Run: headless pygame with SDL's dummy video driver; simulated clock (each Clock.tick advances the game by its frame time, no real sleeping); random seed 0; keys injected as events and as key.get_pressed() state; no mouse input.
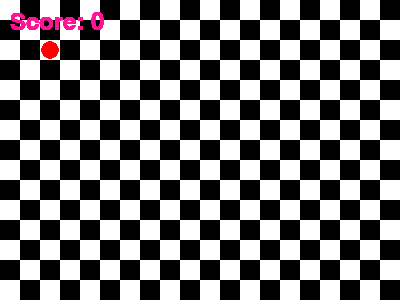
Frame 1 of 4 · flips 1–60 · no input
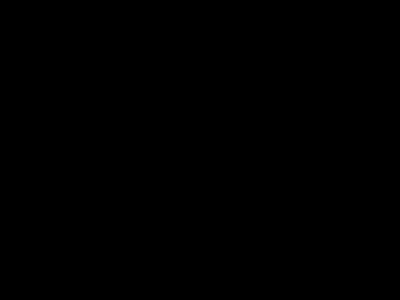
Frame 2 of 4 · flips 61–180 · tapped SPACE, RETURN · held RIGHT (→), D
Frame 3 of 4 · flips 181–300 · held DOWN (↓), S · screen unchanged from frame 2, image omitted
Frame 4 of 4 · flips 301–420 · held LEFT (←), A, UP (↑), W · screen unchanged from frame 3, image omitted

The pygame program that drew these frames:

import pygame
import random as rd 

black = (0, 0, 0)
white = (255, 255, 255)
red = (255, 0, 0)
green = (0, 255, 0)
blue = (0, 0, 255)

pygame.init()

screen = pygame.display.set_mode((400, 300))

import sys

width, height = 400, 300
screen = pygame.display.set_mode((width, height))
echiquier  = pygame.display.set_mode((width, height))
case_size = 20
pygame.display.set_caption('Dessin avec Pygame')
# Paramètres de la fenêtre


pygame.display.set_caption('Affichage d\'un Score avec Pygame')

# Couleur
black = (0, 0, 0)
white = (255, 255, 255)

# Score initial
score = 0

# Police
font = pygame.font.Font(None, 36)

# Couleurs
black = (0, 0, 0)
white = (255, 255, 255)
red = (255, 0, 0)
green = (0, 255, 0)
blue = (0, 0, 255)

#échiquier
echiquier.fill(white)

for i in range(20):
    for j in range(15):
        color = white if (i + j) % 2 == 0 else black
        pygame.draw.rect(echiquier, color, (i * case_size, j * case_size, case_size, case_size))

    score_text = font.render("Score: {}".format(score), True, (255,20,147))
    screen.blit(score_text, (10, 10))




class Fruit():
    def __init__(self, fruit_position):
        self.position = fruit_position

    def draw_fruit(self):
        for i in range(len(self.position)):
            pygame.draw.circle(screen, "red", (self.position[0] * 20 - 10,self.position[1] * 20 - 10), 9.5)

    def spawn_fruit(self):
        x= rd.randint(0,20)
        y = rd.randint(0,15)
        loc = [x,y]
        if not(loc in self.position):
            self.position = loc
            self.draw_fruit()
        else:
            self.spawn_fruit(self.position)


class Snake():
    def __init__(self, snake_position):
        self.position = snake_position

    def goes_up(self):
        snake_position = self.position
        lengh_snake = len(self.position)
        new_positions = self.position.copy()
        new_positions[0] = (self.position[0][0], self.position[0][1] - 1)
        for i in range(1,lengh_snake):
            new_positions[i] = self.position[i - 1]
        self.position = new_positions
        self.draw_snake()
        
    def goes_down(self):
        snake_position = self.position
        lengh_snake = len(self.position)
        new_positions = self.position.copy()
        new_positions[0] = (self.position[0][0], self.position[0][1] + 1)
        for i in range(1,lengh_snake):
            new_positions[i] = self.position[i - 1]
        self.position = new_positions
        self.draw_snake()

    def eats_fruit(self):
        elongation = (self.position[len(self.position) - 2][0] - self.position[len(self.position) - 1][0],self.position[len(self.position) - 2][1] - self.position[len(self.position) - 1][1])
        snake_position = self.position
        snake_position.append((self.position[len(self.position) - 1][0] + elongation[0],self.position[len(self.position) - 1][1] + elongation[1]))
        self.position = snake_position
        self.draw_snake()

    def goes_right(self):
        snake_position = self.position
        lengh_snake = len(snake_position)
        new_positions = snake_position.copy()
        new_positions[0] = (snake_position[0][0] + 1, snake_position[0][1])
        for i in range(1,lengh_snake):
            new_positions[i] = snake_position[i - 1]
        self.position = new_positions
        self.draw_snake()

    def goes_left(self):
        snake_position = self.position
        lengh_snake = len(snake_position)
        new_positions = snake_position.copy()
        new_positions[0] = (snake_position[0][0] - 1, snake_position[0][1])
        for i in range(1,lengh_snake):
            new_positions[i] = snake_position[i - 1]
        self.position = new_positions
        self.draw_snake()

    def draw_snake(self):
        for i in range(len(self.position)):
            pygame.draw.circle(screen, "blue", (self.position[i][0] * 20 - 10,self.position[i][1] * 20 - 10), 9.5)

    def refresh(self):
        for i in range(len(self.position)):
            self.position[i] = [self.position[i][0] % 20, self.position[i][1] % 15]


def game():
    clock = pygame.time.Clock()
    snake_position = Snake([[7, 10],[6, 10],[5, 10]])
    loc = Fruit([3,3])
    score = 0
    last_input = pygame.K_RIGHT
    last_move = pygame.K_RIGHT
    pygame.display.update()
    loc.draw_fruit()

    while True:

        clock.tick(10)

        for event in pygame.event.get():
            screen = pygame.display.set_mode((400, 300))
            if event.type == pygame.KEYDOWN:
                last_input = event.key
            if last_input == pygame.K_ESCAPE:
                pygame.quit()
            if last_input == pygame.K_UP and last_move != pygame.K_DOWN :
                snake_position.goes_up()
            if last_input == pygame.K_DOWN and last_move != pygame.K_UP:
                snake_position.goes_down()
            if last_input == pygame.K_LEFT and last_move != pygame.K_RIGHT:
                snake_position.goes_left()
            if last_input == pygame.K_RIGHT and last_move != pygame.K_LEFT:
                snake_position.goes_right()
            last_move = last_input
            if snake_position.position[0] == loc:
                snake_position.eats_fruit()
                loc.spawn_fruit(snake_position)
                loc.draw_fruit()
                score += 1
            if snake_position.position[0] in snake_position.position[1:]:
                pygame.quit()
        pygame.display.update()

game()
